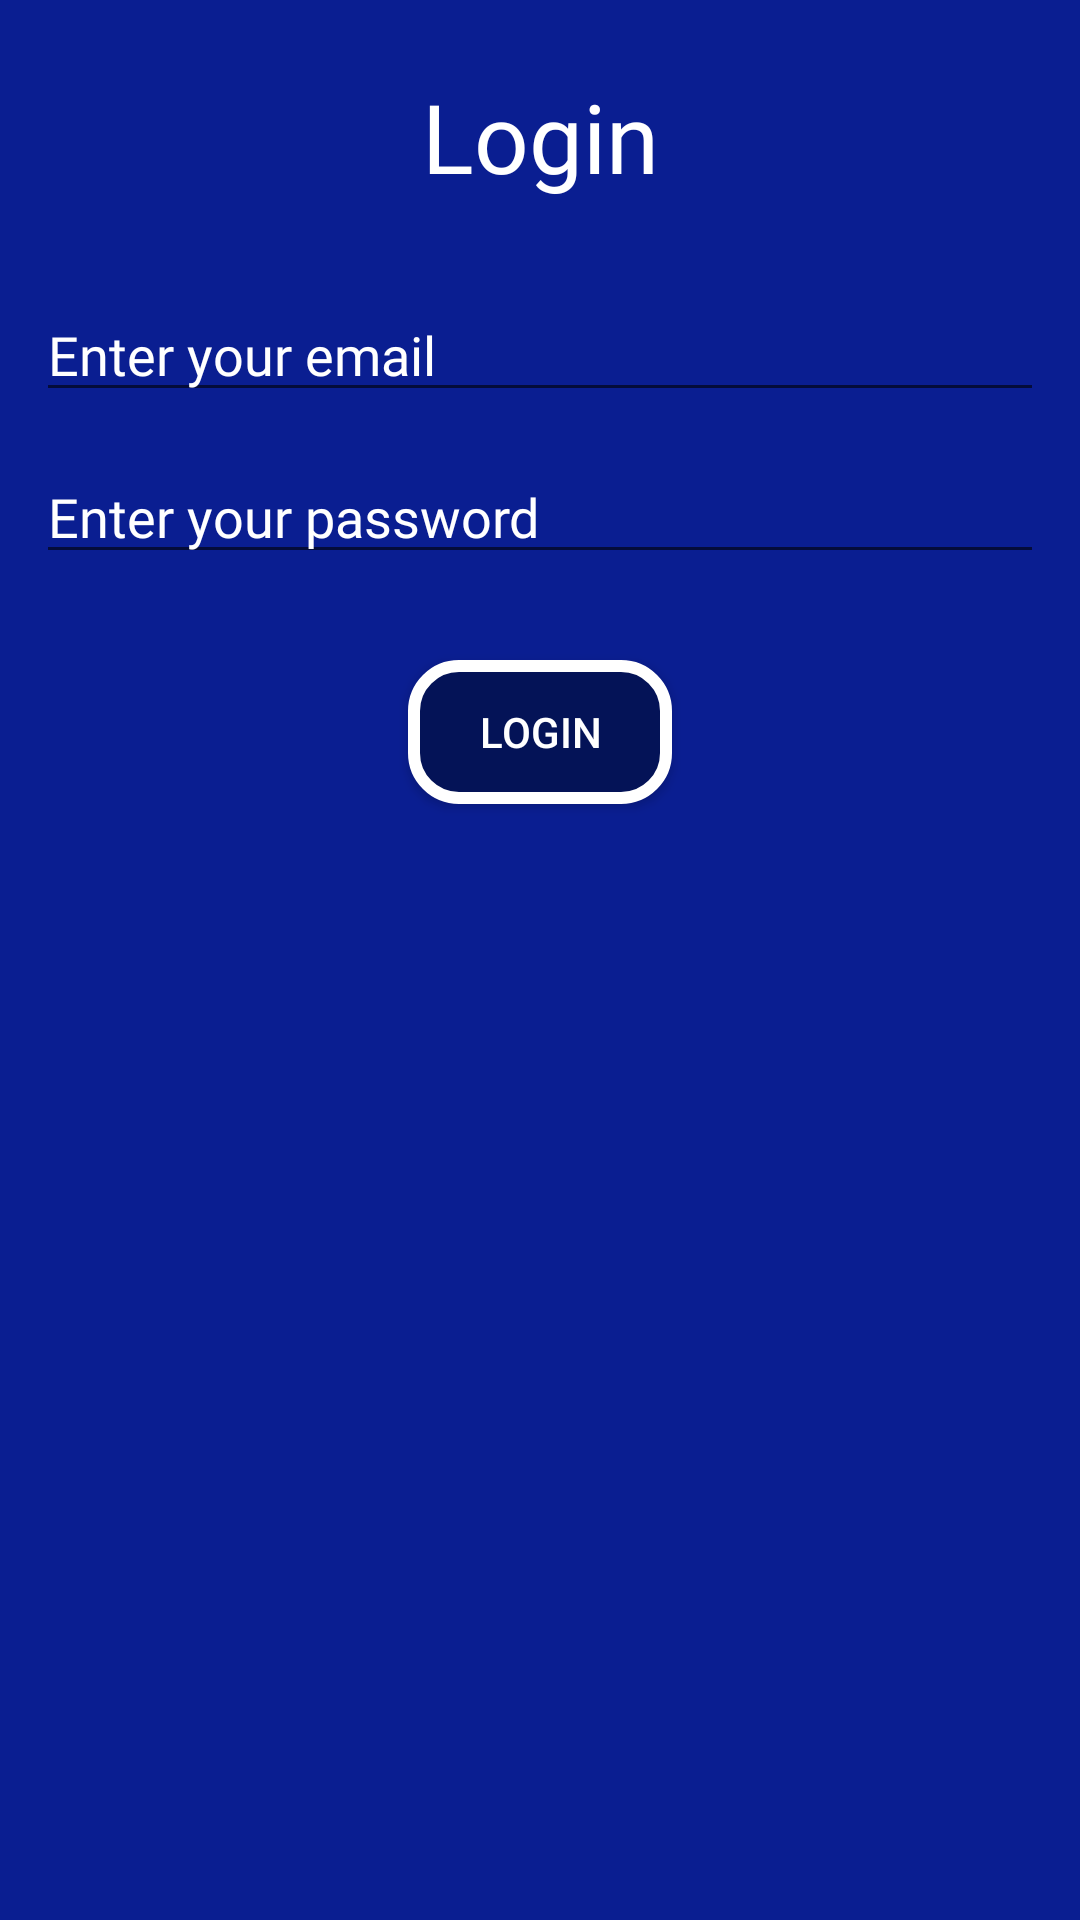

Here is an Android app screen rendered from its layout file. Give the layout XML and the strings, colors and styles it references.
<!-- AndroidManifest.xml: application theme Theme.ArielBookStore -->
<!-- res/layout/fragment_login.xml -->
<?xml version="1.0" encoding="utf-8"?>
<FrameLayout xmlns:android="http://schemas.android.com/apk/res/android"
    xmlns:tools="http://schemas.android.com/tools"
    android:layout_width="match_parent"
    android:layout_height="match_parent"
    android:background="#0A1E91"
    tools:context=".LoginFragment">

    
    <TextView
        android:layout_width="match_parent"
        android:layout_height="wrap_content"
        android:textAlignment="center"
        android:layout_marginTop="24dp"
        android:textSize="32sp"
        android:textColor="#FFFFFF"
        android:fontFamily="@font/open_sans"
        android:text="Login" />

    <EditText
        android:id="@+id/editTextEmailLogin"
        android:layout_width="match_parent"
        android:layout_height="wrap_content"
        android:ems="10"
        android:hint="Enter your email"
        android:textColorHint="#FFFFFF"
        android:textColor="#FFFFFF"
        android:fontFamily="@font/open_sans"
        android:layout_marginTop="96dp"
        android:layout_marginLeft="12dp"
        android:layout_marginRight="12dp"
        android:inputType="textEmailAddress"
         />

    <EditText
        android:id="@+id/editTextPasswordLogin"
        android:layout_width="match_parent"
        android:layout_height="wrap_content"
        android:ems="10"
        android:hint="Enter your password"
        android:textColorHint="#FFFFFF"
        android:textColor="#FFFFFF"
        android:fontFamily="@font/open_sans"
        android:layout_marginTop="150dp"
        android:layout_marginLeft="12dp"
        android:layout_marginRight="12dp"
        android:inputType="textPassword"

         />

    <Button
        android:id="@+id/buttonLogin"
        android:layout_width="wrap_content"
        android:layout_height="wrap_content"
        android:text="login"
        android:background="@drawable/my_btn"
        android:textColor="#FFFFFF"
        android:layout_marginTop="220dp"
        android:layout_gravity="center_horizontal"

        />







</FrameLayout>
<!-- resources referenced by this layout -->
<resources>
  <!-- drawable my_btn (drawable) -->
  <?xml version="1.0" encoding="utf-8"?>
  <shape xmlns:android="http://schemas.android.com/apk/res/android">
      <solid android:color="#041357"/>
      <stroke android:color="#fff" android:width="4dp"/>
      <corners android:radius="15dp"/>
  
  </shape>
  <style name="Theme.ArielBookStore" parent="Base.Theme.ArielBookStore" />
  <style name="Base.Theme.ArielBookStore" parent="Theme.AppCompat.DayNight.NoActionBar">
          
          
          
      </style>
</resources>
